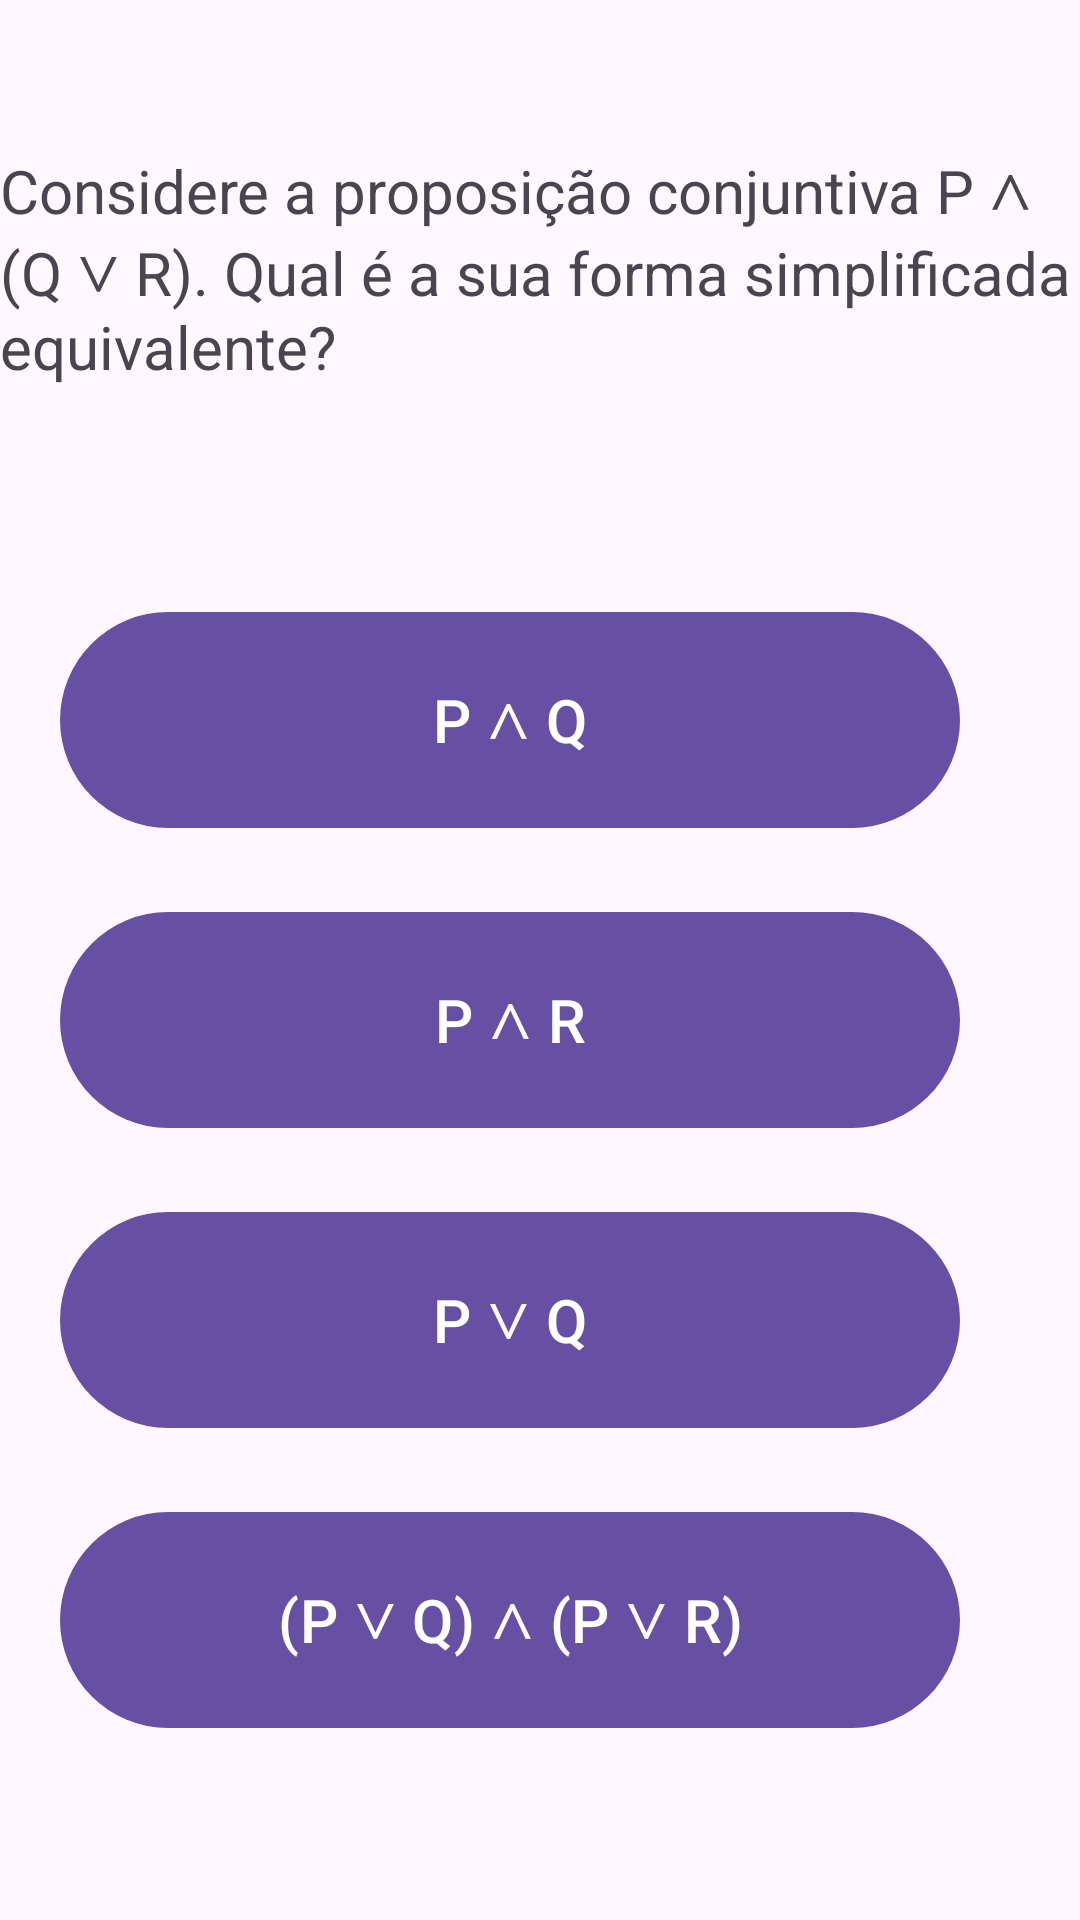

This screen was rendered from an Android layout file. Write that file and the resources it references.
<!-- AndroidManifest.xml: application theme Theme.Logicalapp -->
<!-- res/layout/fragment_pergunta2.xml -->
<?xml version="1.0" encoding="utf-8"?>
<FrameLayout xmlns:android="http://schemas.android.com/apk/res/android"
    xmlns:app="http://schemas.android.com/apk/res-auto"
    xmlns:tools="http://schemas.android.com/tools"
    android:layout_width="match_parent"
    android:layout_height="match_parent"
    android:orientation="vertical"
    android:gravity="center"
    android:layout_margin="30dp"

    tools:context=".quiz.Pergunta2Fragment">



        <TextView
            android:id="@+id/textView18"
            android:layout_width="wrap_content"
            android:layout_height="wrap_content"
            android:layout_marginTop="50dp"
            android:textSize="20sp"
            android:text="Considere a proposição conjuntiva P ∧ (Q ∨ R). Qual é a sua forma simplificada equivalente?"
             />

        <Button
            android:id="@+id/button5"
            android:layout_width="300dp"
            android:layout_height="80dp"
            android:layout_marginStart="20dp"
            android:layout_marginTop="200dp"
            android:onClick="opcaoA"
            android:text="P ∧ Q"
            android:textSize="20sp"
            app:layout_constraintEnd_toEndOf="parent"
            app:layout_constraintTop_toTopOf="parent" />

        <Button
            android:id="@+id/button7"
            android:layout_width="300dp"
            android:layout_height="80dp"
            android:layout_marginStart="20dp"
            android:layout_marginTop="300dp"
            android:onClick="opcaoB"
            android:text="P ∧ R"
            android:textSize="20sp"
            app:layout_constraintEnd_toEndOf="parent"
            app:layout_constraintTop_toTopOf="parent" />

        <Button
            android:id="@+id/button8"
            android:layout_width="300dp"
            android:layout_height="80dp"
            android:layout_marginStart="20dp"
            android:layout_marginTop="400dp"
            android:onClick="opcaoC"
            android:text="P ∨ Q"
            android:textSize="20sp"
            app:layout_constraintEnd_toEndOf="parent"
            app:layout_constraintTop_toTopOf="parent" />

        <Button
            android:id="@+id/button9"
            android:layout_width="300dp"
            android:layout_height="80dp"
            android:layout_marginStart="20dp"
            android:layout_marginTop="500dp"
            android:onClick="opcaoD"
            android:textSize="20sp"
            android:text="(P ∨ Q) ∧ (P ∨ R)"
            app:layout_constraintEnd_toEndOf="parent"
            app:layout_constraintTop_toTopOf="parent" />

</FrameLayout>
<!-- resources referenced by this layout -->
<resources>
  <style name="Theme.Logicalapp" parent="Base.Theme.Logicalapp" />
  <style name="Base.Theme.Logicalapp" parent="Theme.Material3.DayNight.NoActionBar">
          
          
      </style>
</resources>
